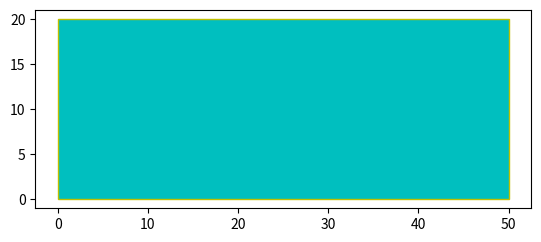

Python code for this plot:
import matplotlib.pyplot as plt
plt.axes()
#rectangle = plt.Rectangle((0,0), 50, 20, fc='blue',ec="red")
rectangle = plt.Rectangle((0,0), 50, 20, fc='c',ec="y")
plt.gca().add_patch(rectangle)
plt.axis('scaled')
plt.show()